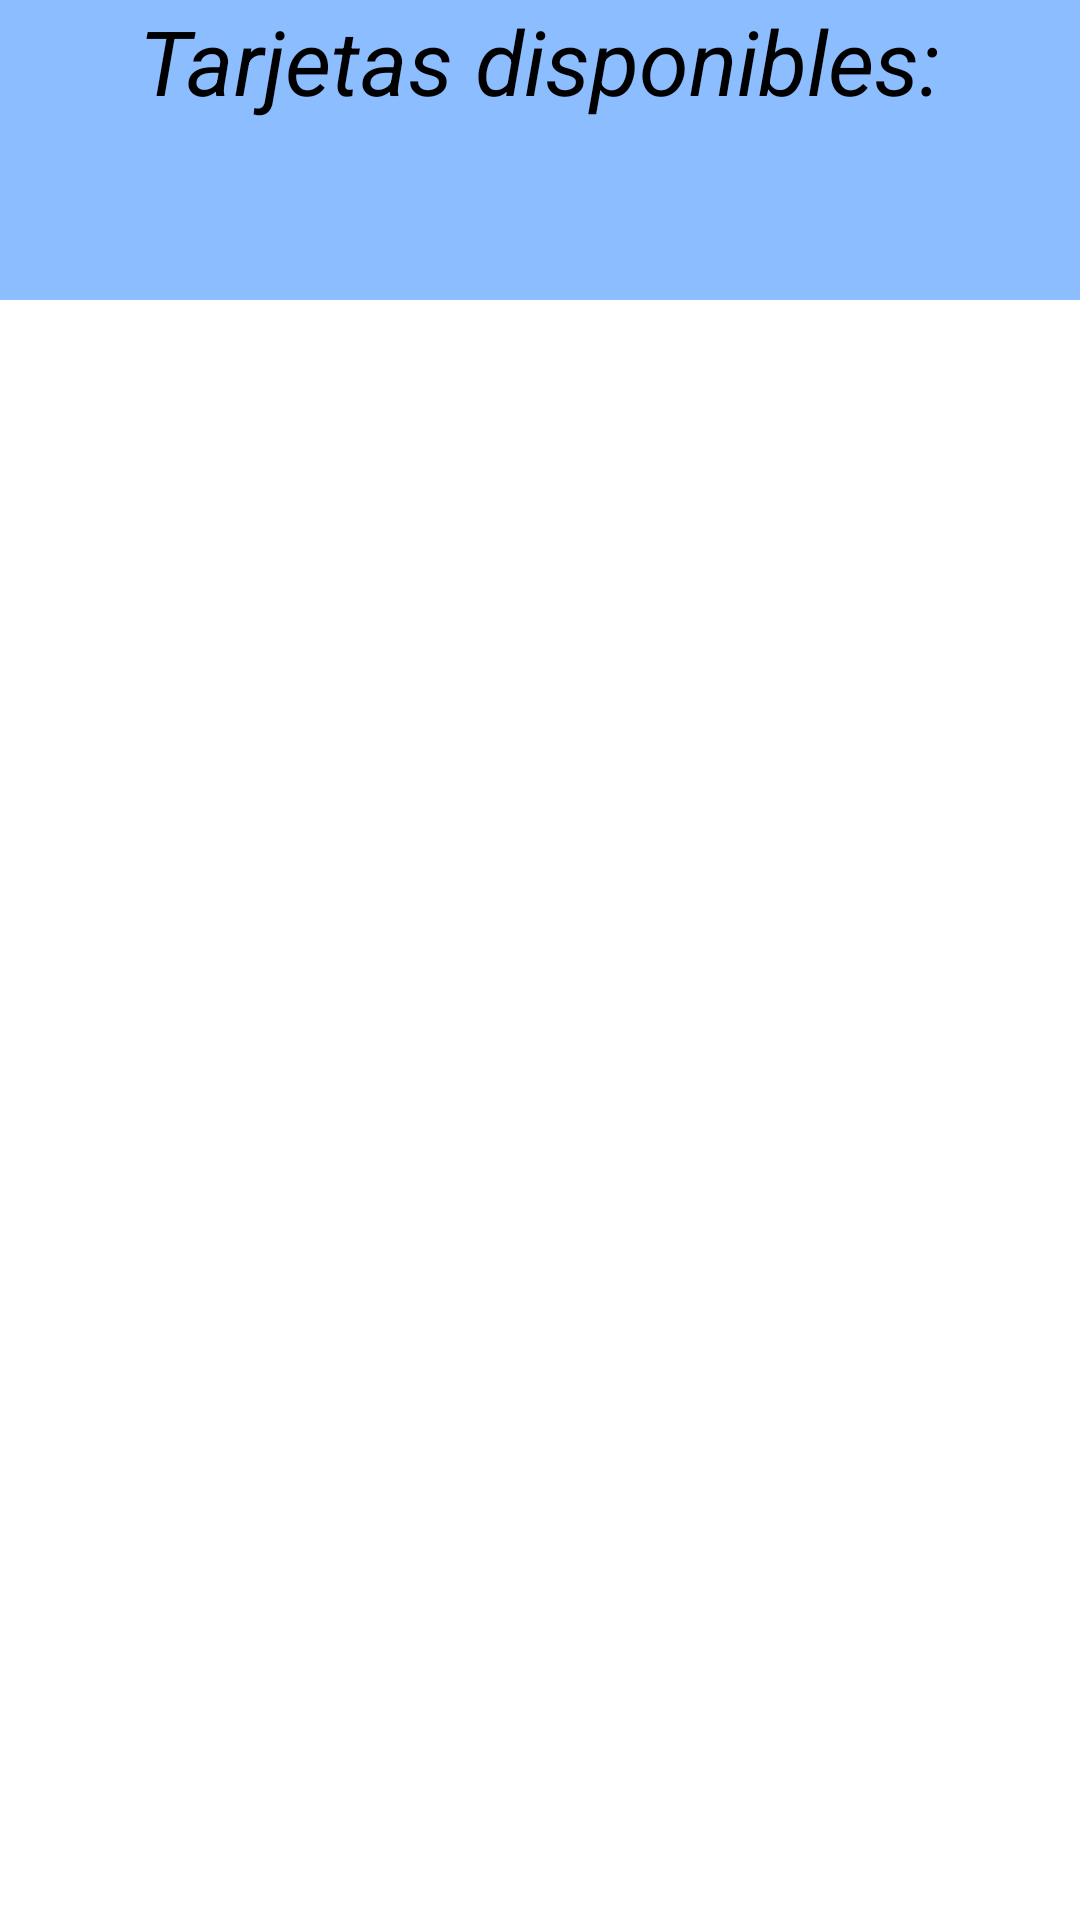

Android layout source for this screen:
<!-- AndroidManifest.xml: application theme Theme.EldarWallet -->
<!-- res/layout/activity_generated_payment.xml -->
<?xml version="1.0" encoding="utf-8"?>
<androidx.constraintlayout.widget.ConstraintLayout xmlns:android="http://schemas.android.com/apk/res/android"
    xmlns:app="http://schemas.android.com/apk/res-auto"
    xmlns:tools="http://schemas.android.com/tools"
    android:layout_width="match_parent"
    android:layout_height="match_parent"
    tools:context=".ui.activities.GeneratedPayment">


    <LinearLayout
        android:id="@+id/linearLayout_blue"
        android:layout_width="match_parent"
        android:layout_height="100sp"
        android:background="#8bbdff"
        android:orientation="vertical"
        app:layout_constraintEnd_toEndOf="parent"
        app:layout_constraintStart_toStartOf="parent"
        app:layout_constraintTop_toTopOf="parent">

    <TextView
        android:id="@+id/tv_tarjetasDisponibles"
        android:layout_width="match_parent"
        android:layout_height="wrap_content"
        android:text="@string/select_cards"
        android:textSize="30sp"
        android:gravity="center"
        android:textColor="@color/black"
        android:textStyle="italic"/>

    </LinearLayout>
    <androidx.recyclerview.widget.RecyclerView
        android:id="@+id/rv_cards"
        android:layout_width="match_parent"
        android:layout_height="300dp"
        android:layout_marginTop="10dp"
        app:layout_constraintEnd_toEndOf="parent"
        app:layout_constraintStart_toStartOf="parent"
        app:layout_constraintTop_toBottomOf="@+id/linearLayout_blue" />

</androidx.constraintlayout.widget.ConstraintLayout>
<!-- resources referenced by this layout -->
<resources>
  <string name="select_cards">Tarjetas disponibles:</string>
  <style name="Theme.EldarWallet" parent="Theme.MaterialComponents.DayNight.DarkActionBar">
          
          <item name="colorPrimary">@color/purple_500</item>
          <item name="colorPrimaryVariant">@color/purple_700</item>
          <item name="colorOnPrimary">@color/white</item>
          
          <item name="colorSecondary">@color/teal_200</item>
          <item name="colorSecondaryVariant">@color/teal_700</item>
          <item name="colorOnSecondary">@color/black</item>
          
          <item name="android:statusBarColor" tools:targetApi="l">?attr/colorPrimaryVariant</item>
          
      </style>
  <!-- not gathered from this repository: default colours our renderer supplied (Android Studio template values) -->
  <color name="purple_500">#FF6200EE</color>
  <color name="purple_700">#FF3700B3</color>
  <color name="teal_200">#FF03DAC5</color>
  <color name="teal_700">#FF018786</color>
  <color name="black">#FF000000</color>
  <color name="white">#FFFFFFFF</color>
</resources>
